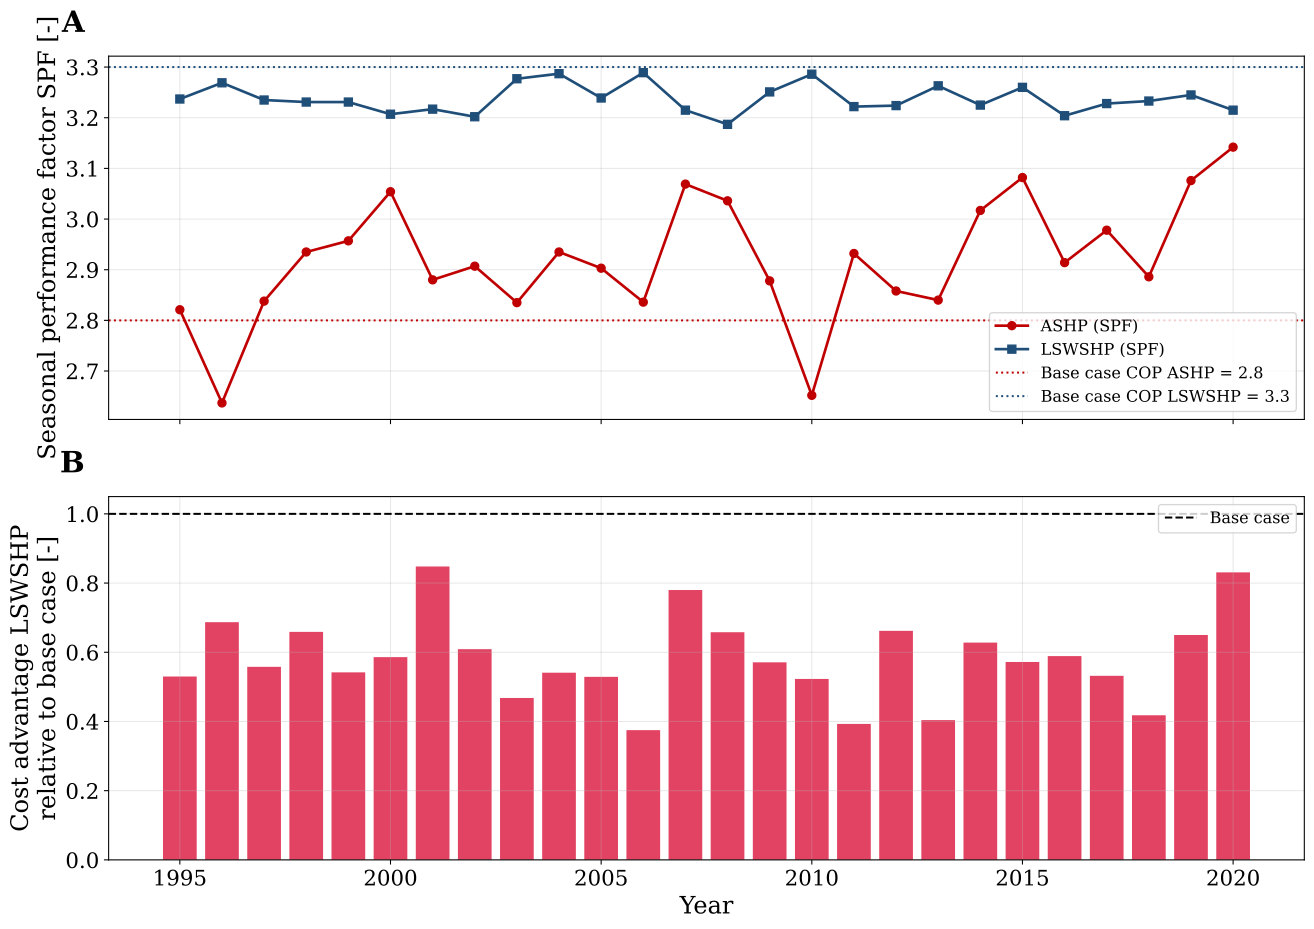

The file beside this chart, header and first rows:
Year, Mean_T_air_C, SPF_ASHP, SPF_LSWSHP, SPF_LSWSHP_incl_backup, Backup_share_pct, El_ASHP_GWh, El_LSWSHP_HP_GWh, El_backup_GWh, A_ASHP_MEUR, A_LSWSHP_MEUR, Advantage_MEUR, Advantage_base_MEUR, EI_factor
1995, 9.01, 2.821, 3.237, 1.849, 33.55, 24.03, 15.59, 25.47, 12.56, 9.023, 3.535, 6.67, 0.53
1996, 7.22, 2.637, 3.269, 1.97, 29.07, 25.71, 16.47, 22.07, 13.18, 8.596, 4.585, 6.671, 0.687
1997, 9.1, 2.838, 3.235, 1.916, 30.82, 23.89, 16.24, 23.4, 12.51, 8.781, 3.725, 6.67, 0.558
1998, 9.05, 2.935, 3.231, 2.236, 19.94, 23.1, 18.81, 15.14, 12.21, 7.815, 4.399, 6.67, 0.659
1999, 9.87, 2.957, 3.231, 1.989, 27.99, 22.93, 16.92, 21.26, 12.15, 8.533, 3.615, 6.67, 0.542
2000, 9.95, 3.054, 3.207, 2.178, 21.42, 22.2, 18.6, 16.27, 11.88, 7.971, 3.909, 6.67, 0.586
2001, 9.02, 2.88, 3.217, 2.759, 7.49, 23.54, 21.84, 5.69, 12.38, 6.722, 5.654, 6.67, 0.848
2002, 9.67, 2.907, 3.202, 2.086, 24.31, 23.32, 17.95, 18.46, 12.29, 8.232, 4.062, 6.67, 0.609
2003, 9.42, 2.835, 3.277, 1.757, 38.01, 23.91, 14.37, 28.86, 12.51, 9.391, 3.122, 6.67, 0.468
2004, 9.16, 2.935, 3.287, 1.967, 29.35, 23.1, 16.32, 22.29, 12.21, 8.607, 3.606, 6.67, 0.541
2005, 9.46, 2.903, 3.239, 1.916, 30.86, 23.35, 16.21, 23.43, 12.31, 8.781, 3.526, 6.67, 0.529
2006, 10.01, 2.836, 3.289, 1.621, 44.98, 23.91, 12.7, 34.15, 12.51, 10.01, 2.504, 6.671, 0.375
2007, 10.23, 3.069, 3.215, 2.81, 6.51, 22.09, 22.08, 4.944, 11.84, 6.637, 5.204, 6.67, 0.78
2008, 9.89, 3.036, 3.187, 2.348, 16.35, 22.33, 19.93, 12.42, 11.93, 7.541, 4.387, 6.67, 0.658
2009, 9.38, 2.878, 3.251, 1.978, 28.59, 23.55, 16.68, 21.71, 12.38, 8.569, 3.812, 6.67, 0.571
2010, 7.91, 2.652, 3.286, 1.7, 40.81, 25.57, 13.68, 30.99, 13.13, 9.637, 3.49, 6.671, 0.523
2011, 9.66, 2.932, 3.222, 1.708, 39.92, 23.12, 14.16, 30.31, 12.22, 9.602, 2.619, 6.67, 0.393
2012, 9.04, 2.858, 3.224, 2.158, 22.21, 23.72, 18.32, 16.86, 12.44, 8.024, 4.418, 6.67, 0.662
2013, 9.07, 2.84, 3.263, 1.664, 42.49, 23.87, 13.38, 32.26, 12.5, 9.802, 2.696, 6.671, 0.404
2014, 10.55, 3.017, 3.225, 2.246, 19.6, 22.47, 18.93, 14.88, 11.98, 7.791, 4.189, 6.67, 0.628
2015, 9.89, 3.082, 3.26, 2.171, 22.19, 22, 18.12, 16.84, 11.8, 7.987, 3.817, 6.67, 0.572
2016, 9.72, 2.914, 3.204, 2.047, 25.64, 23.27, 17.62, 19.47, 12.28, 8.348, 3.926, 6.67, 0.589
2017, 9.63, 2.978, 3.228, 1.986, 28.08, 22.77, 16.92, 21.32, 12.09, 8.543, 3.547, 6.67, 0.532
2018, 10.7, 2.886, 3.233, 1.716, 39.61, 23.49, 14.18, 30.08, 12.36, 9.567, 2.791, 6.67, 0.418
2019, 10.63, 3.076, 3.245, 2.372, 16.4, 22.04, 19.56, 12.45, 11.82, 7.485, 4.337, 6.67, 0.65
2020, 10.66, 3.142, 3.215, 3.174, 0.58, 21.58, 23.48, 0.44, 11.65, 6.109, 5.54, 6.67, 0.831
